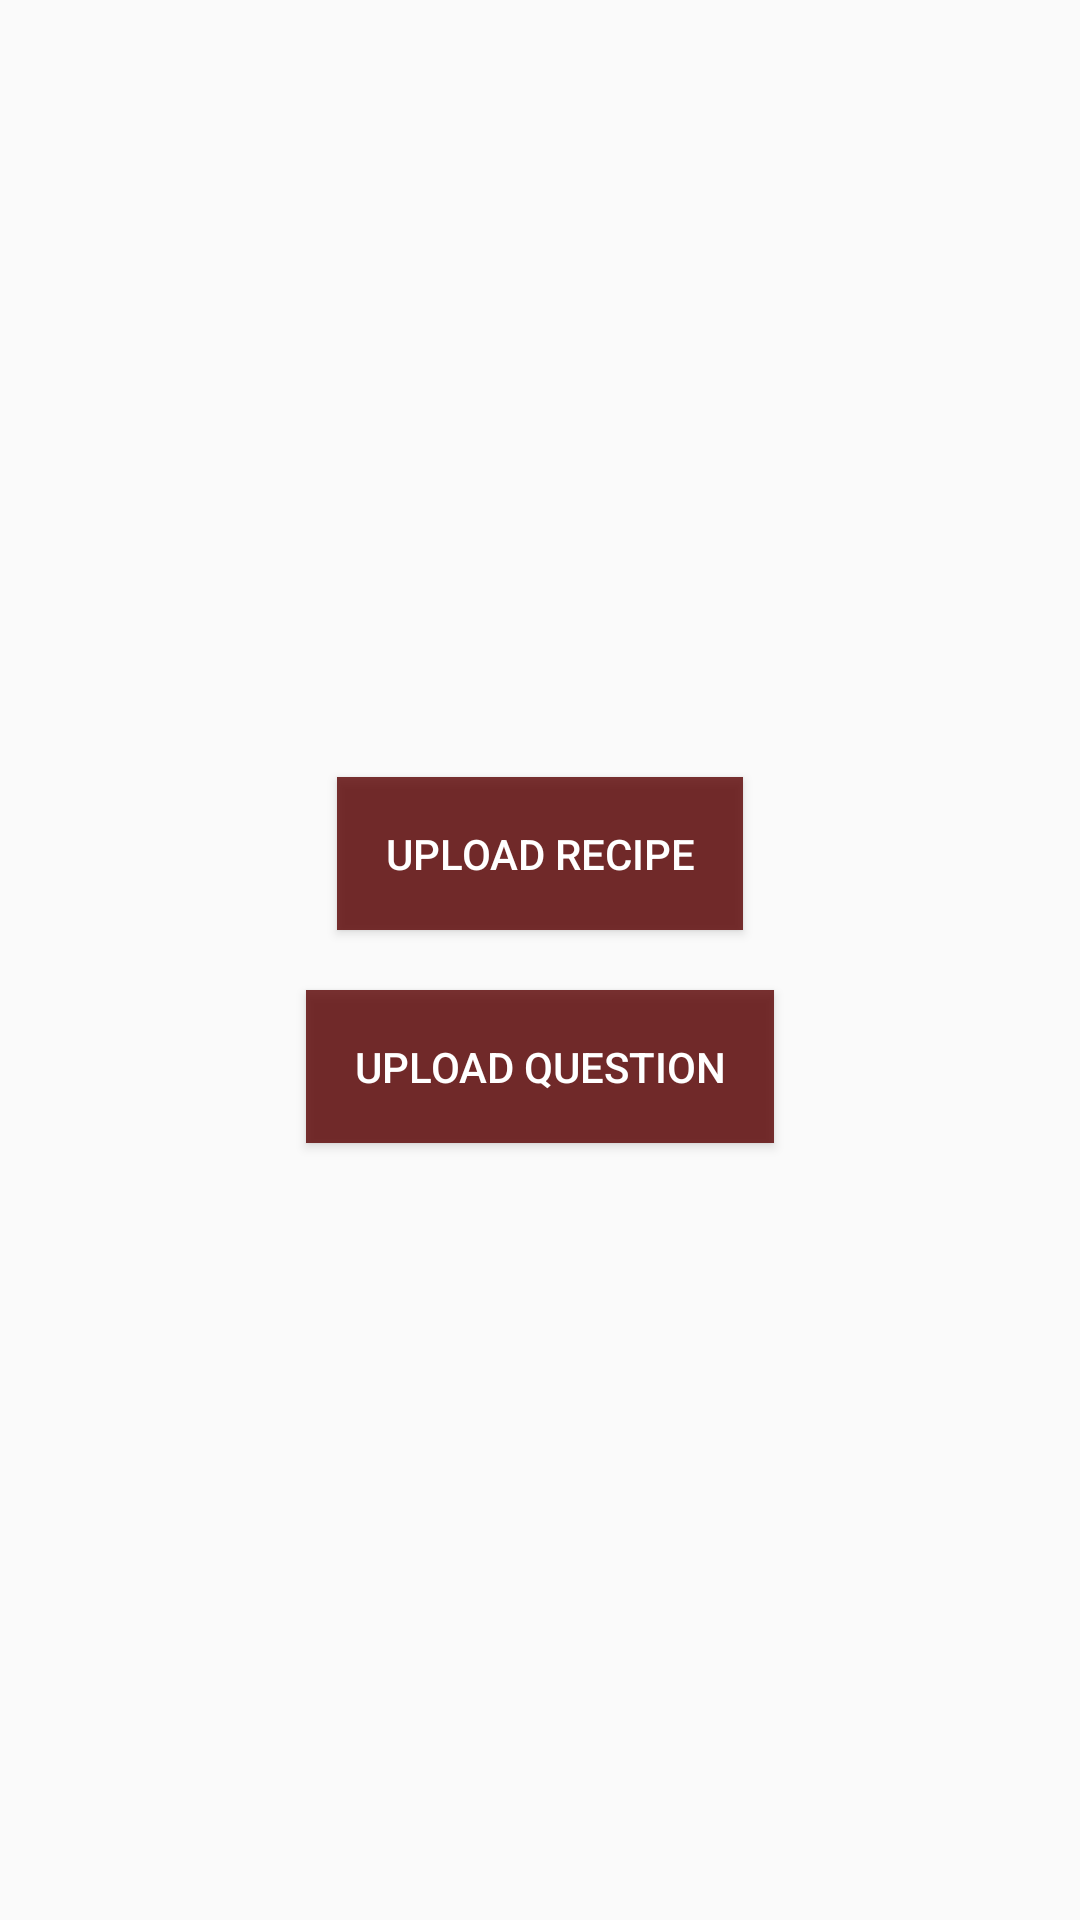

This screen was rendered from an Android layout file. Write that file and the resources it references.
<!-- AndroidManifest.xml: application theme Style.CookIt -->
<!-- res/layout/fragment_add_content.xml -->
<?xml version="1.0" encoding="utf-8"?>
<LinearLayout
    xmlns:android="http://schemas.android.com/apk/res/android"
    android:layout_width="match_parent"
    android:layout_height="match_parent"
    android:orientation="vertical"
    android:padding="16dp"
    android:gravity="center">

    <Button
        android:id="@+id/uploadRecipeButton"
        android:layout_width="wrap_content"
        android:layout_height="wrap_content"
        android:text="Upload Recipe"
        android:padding="16dp"
        android:layout_marginBottom="20dp"
        android:background="@color/colorPrimaryDark"
        android:textColor="@color/white"/>

    <Button
        android:id="@+id/uploadQuestionButton"
        android:layout_width="wrap_content"
        android:layout_height="wrap_content"
        android:text="Upload Question"
        android:padding="16dp"
        android:background="@color/colorPrimaryDark"
        android:textColor="@color/white"/>
</LinearLayout>
<!-- resources referenced by this layout -->
<resources>
  <color name="colorPrimaryDark">#CC590000</color>
  <color name="white">#FFFFFFFF</color>
  <style name="Style.CookIt" parent="Theme.AppCompat.Light.DarkActionBar">
          
          <item name="colorPrimary">@color/colorPrimary</item>
          <item name="colorPrimaryDark">@color/colorPrimaryDark</item>
      </style>
  <color name="colorPrimary">#CCA50101</color>
</resources>
